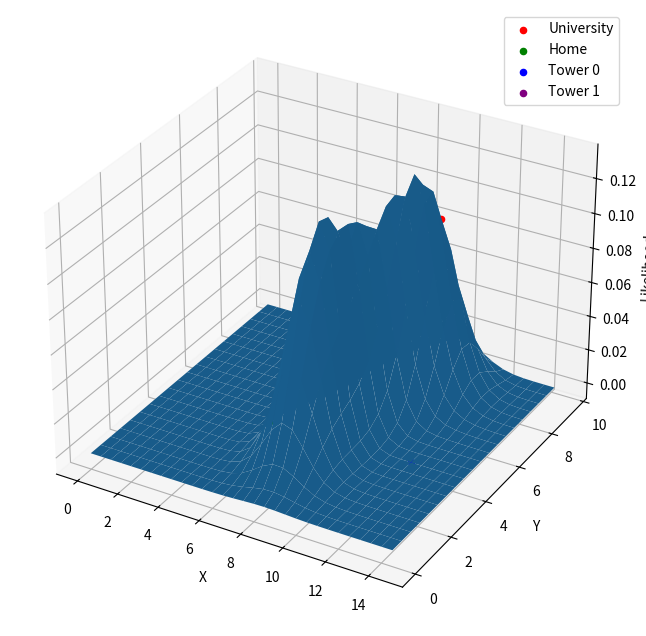

Write Python code to recreate this figure.
import numpy as np
import matplotlib.pyplot as plt
from scipy.stats import norm

def likelihood(m, d0, d1, x0, x1, sigma0, sigma1):
    dist0 = np.linalg.norm(m - x0)
    dist1 = np.linalg.norm(m - x1)
    p0 = norm.pdf(dist0, loc=d0, scale=sigma0)
    p1 = norm.pdf(dist1, loc=d1, scale=sigma1)
    return p0 * p1

# Данные
m0 = np.array([10, 8])
m1 = np.array([6, 3])
x0 = np.array([12, 4])
x1 = np.array([5, 7])
d0 = 3.9
d1 = 4.5
sigma0 = 1
sigma1 = np.sqrt(1.5)

x = np.arange(0, 15, 0.5)
y = np.arange(0, 10, 0.5)
X, Y = np.meshgrid(x, y)
m = np.vstack((X.ravel(), Y.ravel())).T


Z = np.array([likelihood(m_i, d0, d1, x0, x1, sigma0, sigma1) for m_i in m])
Z = Z.reshape(X.shape)

print(m0[0], m0[1], m1[0], m1[1], x0[0], x0[1], x1[0], x1[1])

fig = plt.figure(figsize=(10, 8))
ax = fig.add_subplot(111, projection='3d')
ax.plot_surface(X, Y, Z)
ax.scatter(m0[0], m0[1], likelihood(m0, d0, d1, x0, x1, sigma0, sigma1), color='red', label='University')
ax.scatter(m1[0], m1[1], likelihood(m1, d0, d1, x0, x1, sigma0, sigma1), color='green', label='Home')
ax.scatter(x0[0], x0[1], 0, color='blue', label='Tower 0')
ax.scatter(x1[0], x1[1], 0, color='purple', label='Tower 1')
ax.set_xlabel('X')
ax.set_ylabel('Y')
ax.set_zlabel('Likelihood')
ax.legend()
plt.show()
